Labelled photos from "images", an image-classification folder in mandeepsharma14/ai-product-quality-control-automation. The possible labels are: blister, crack, crooked corner, delamination, good, scratch, thick paint, thin paint.

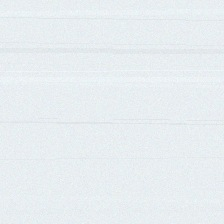
Label: good

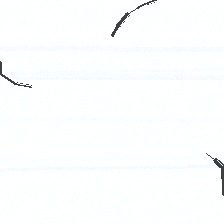
Label: crack

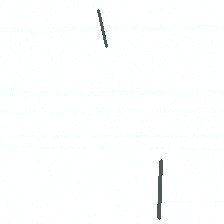
Label: scratch

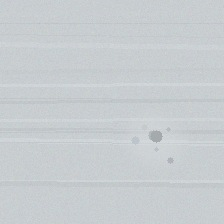
Label: thick paint

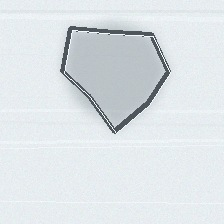
Label: delamination

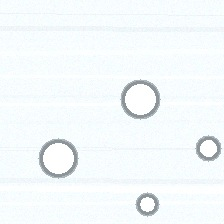
Label: blister
